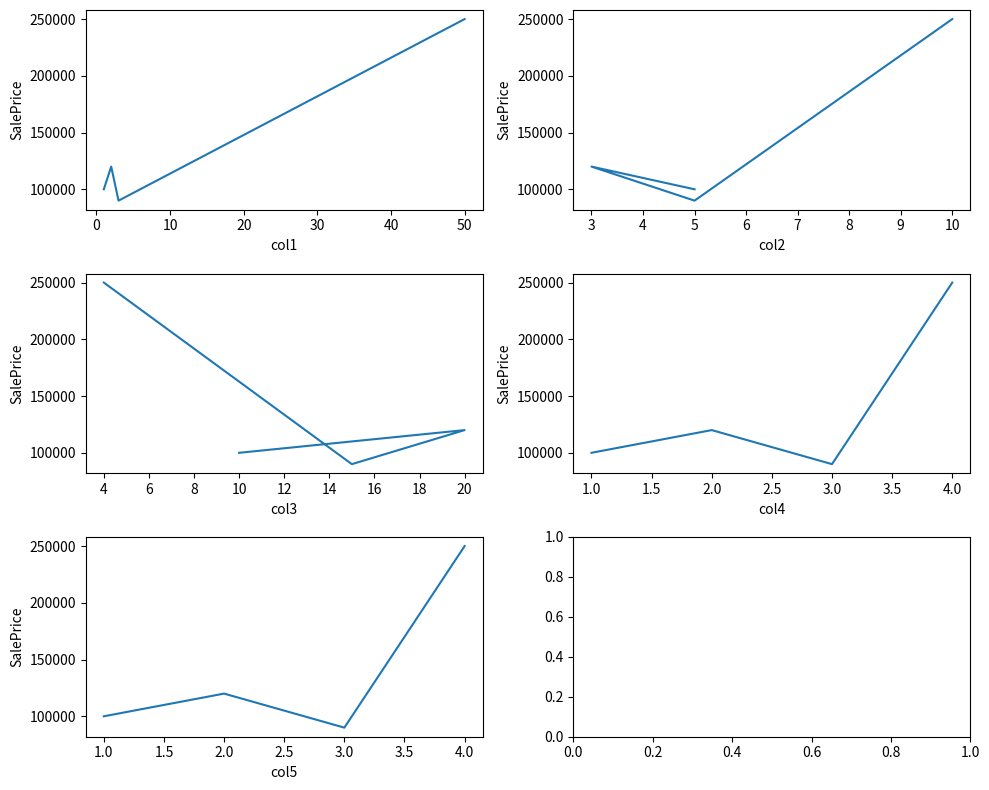

Here is the Python script that generated this plot:
from matplotlib import pyplot as plt
import pandas as pd
def plot_num(df: pd.DataFrame):
    n_cols = len(df.columns) - 1  # Excluding the target
    rows, cols = ((n_cols+1) // 2) , 2  # Adjust for desired layout
    print(n_cols)
    print(rows,cols)
    # 1. Scatter Plots as Subplots
    fig, axes = plt.subplots(nrows=rows, ncols=cols, figsize=(10, 8))  

    for i, col in enumerate(df.columns):
        if col != 'SalePrice':
            print(i)
            print(i//rows,i%cols)
            ax = axes[i//cols][i%cols]
            ax.plot(df[col], df['SalePrice'])
            ax.set_xlabel(col)
            ax.set_ylabel('SalePrice')

    fig.tight_layout()  
    plt.show()

    # # 2. Box Plots as Subplots
    # fig, axes = plt.subplots(nrows=rows, ncols=cols, figsize=(10, 8)) 

    # for i, col in enumerate(added_num_train_data.columns):
    #     row, col = i // cols, i % cols
    #     axes[row, col].boxplot(added_num_train_data[col], vert=False)
    #     axes[row, col].set_title(col)  

    # fig.tight_layout()
    # plt.show() 
data123 = {'col1': [1, 2, 3, 50], 
        'col2': [5, 3, 5, 10], 
        'col3': [10, 20, 15, 4], 
        'col4': [1, 2, 3, 4],
        'col5': [1, 2, 3, 4],
        'SalePrice': [100000, 120000, 90000, 250000]} 
df123 = pd.DataFrame(data123)

plot_num(df123)